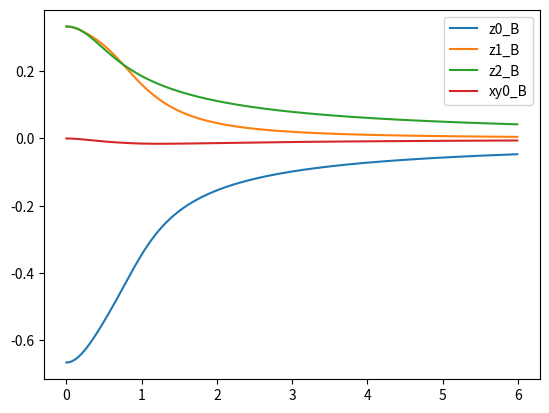

Write the Python code that produced this figure.
#!/usr/bin/python 

import argparse
import math
import cmath 
import numpy as np
import matplotlib.pyplot as plt

def tiso4avdet(z, B, Dz, E):
    x0 = E**2
    result = (2/27)*Dz**3 - 2/3*Dz*x0 + z**3 - z*(B**2 + (1/3)*Dz**2 + x0)
    return result

def tiso4w0(B, Dz, E):
    x0 = (2/3)*1j*math.pi
    x1 = Dz**3
    x2 = E**2
    x3 = 9*Dz*x2
    x4 = 1j*math.sqrt(-(x1 - x3)**2 + (3*B**2 + Dz**2 + 3*x2)**3)
    x5 = -x1 + x3
    result = (1/3)*(-x4 + x5)**(1/3)*cmath.exp(-x0) + (1/3)*(x4 + x5)**(1/3)*cmath.exp(x0)
    return result.real

def tiso4w1(B, Dz, E):
    x0 = (2/3)*1j*math.pi
    x1 = Dz**3
    x2 = E**2
    x3 = 9*Dz*x2
    x4 = 1j*math.sqrt(-(x1 - x3)**2 + (3*B**2 + Dz**2 + 3*x2)**3)
    x5 = -x1 + x3
    result = (1/3)*(-x4 + x5)**(1/3)*cmath.exp(x0) + (1/3)*(x4 + x5)**(1/3)*cmath.exp(-x0)
    return result.real

def tiso4w2(B, Dz, E):
    x0 = Dz**3
    x1 = E**2
    x2 = 9*Dz*x1
    x3 = 1j*math.sqrt(-(x0 - x2)**2 + (3*B**2 + Dz**2 + 3*x1)**3)
    x4 = -x0 + x2
    result = (1/3)*(-x3 + x4)**(1/3) + (1/3)*(x3 + x4)**(1/3)
    return result.real

def tiso4w0dE(B, Dz, E):
    x0 = (-1)**(1/3)
    x1 = Dz**2
    x2 = E**2
    x3 = 9*x2
    x4 = 3*B**2 + x1 + 3*x2
    x5 = math.sqrt(-x1*(x1 - x3)**2 + x4**3)
    x6 = 1j*x5
    x7 = -Dz**3 + Dz*x3
    x8 = (x6 + x7)**(2/3)
    x9 = (-x6 + x7)**(2/3)
    x10 = 1j*(-x1*(-2*x1 + 18*x2) + x4**2)
    x11 = 2*Dz*x5
    result = E*x0*(x0*x9*(x10 + x11) + x8*(x10 - x11))/(x5*x8*x9)
    return result.real

def tiso4w0dDz(B, Dz, E):
    x0 = (-1)**(1/3)
    x1 = Dz**2
    x2 = E**2
    x3 = 9*x2
    x4 = x1 - x3
    x5 = 3*x2
    x6 = 3*B**2 + x1 + x5
    x7 = math.sqrt(-x1*x4**2 + x6**3)
    x8 = 1j*x7
    x9 = -Dz**3 + Dz*x3
    x10 = (x8 + x9)**(2/3)
    x11 = (-x8 + x9)**(2/3)
    x12 = x1 - x5
    x13 = 1j*Dz*(x12*x4 - x6**2)
    x14 = x12*x7
    result = -1/3*x0*(x0*x11*(x13 + x14) + x10*(x13 - x14))/(x10*x11*x7)
    return result.real

def tiso4w1dE(B, Dz, E):
    x0 = (-1)**(1/3)
    x1 = Dz**2
    x2 = E**2
    x3 = 9*x2
    x4 = x1 - x3
    x5 = 3*B**2 + x1 + 3*x2
    x6 = math.sqrt(-x1*x4**2 + x5**3)
    x7 = 1j*x6
    x8 = -Dz**3 + Dz*x3
    x9 = (x7 + x8)**(2/3)
    x10 = (-x7 + x8)**(2/3)
    x11 = 1j*(2*x1*x4 + x5**2)
    x12 = 2*Dz*x6
    result = -E*x0*(-x0*x9*(-x11 + x12) + x10*(x11 + x12))/(x10*x6*x9)
    return result.real

def tiso4w1dDz(B, Dz, E):
    x0 = (-1)**(1/3)
    x1 = Dz**2
    x2 = E**2
    x3 = 9*x2
    x4 = x1 - x3
    x5 = 3*x2
    x6 = 3*B**2 + x1 + x5
    x7 = math.sqrt(-x1*x4**2 + x6**3)
    x8 = 1j*x7
    x9 = -Dz**3 + Dz*x3
    x10 = (x8 + x9)**(2/3)
    x11 = (-x8 + x9)**(2/3)
    x12 = x1 - x5
    x13 = -1j*Dz*(x12*x4 - x6**2)
    x14 = x12*x7
    result = -1/3*x0*(x0*x10*(x13 + x14) + x11*(x13 - x14))/(x10*x11*x7)
    return result.real

def tiso4w2dE(B, Dz, E):
    x0 = Dz**2
    x1 = E**2
    x2 = 9*x1
    x3 = 3*B**2 + x0 + 3*x1
    x4 = math.sqrt(-x0*(x0 - x2)**2 + x3**3)
    x5 = 1j*x4
    x6 = -Dz**3 + Dz*x2
    x7 = (x5 + x6)**(2/3)
    x8 = (-x5 + x6)**(2/3)
    x9 = 2*x0
    x10 = 18*x1
    x11 = x3**2
    x12 = 2*Dz*x4
    result = E*(x7*(x12 + 1j*(x0*(x10 - x9) - x11)) + x8*(x12 + 1j*(x0*(-x10 + x9) + x11)))/(x4*x7*x8)
    return result.real

def tiso4w2dDz(B, Dz, E):
    x0 = Dz**2
    x1 = E**2
    x2 = 9*x1
    x3 = x0 - x2
    x4 = 3*x1
    x5 = 3*B**2 + x0 + x4
    x6 = math.sqrt(-x0*x3**2 + x5**3)
    x7 = 1j*x6
    x8 = -Dz**3 + Dz*x2
    x9 = (x7 + x8)**(2/3)
    x10 = (-x7 + x8)**(2/3)
    x11 = x5**2
    x12 = x3*(x0 - x4)
    x13 = 1j*Dz
    x14 = x6*(-x0 + x4)
    result = (1/3)*(x10*(x13*(x11 - x12) + x14) + x9*(x13*(-x11 + x12) + x14))/(x10*x6*x9)
    return result.real

def tiso4utot(u1, u2, B, Dz, E):
    x0 = u1 + 2*u2
    x1 = x0**3
    x2 = 2*u1 + u2
    x3 = x2**3
    x4 = Dz**2
    x5 = E**2
    x6 = 2*x0**2
    x7 = 2*x2**2
    result = (16/189)*B**8*(Dz**4 + 9*E**4 + 6*x4*x5)*(x0*x7 + x1 + x2*x6 + x3)/(x0**7*x2**7) + (16/945)*B**6*Dz*(x4 - 9*x5)*(3*x0*x2 + x6 + x7)/(x0**5*x2**5) + (4/15)*B**4*(u1 + u2)*(x4 + 3*x5)/(x1*x3) - u1 - u2
    return result.real

def tiso4utotdu1(u1, u2, B, Dz, E):
    x0 = u1 + 2*u2
    x1 = x0**8
    x2 = 2*u1 + u2
    x3 = x2**8
    x4 = x2**5
    x5 = B**4
    x6 = Dz**2
    x7 = E**2
    x8 = x6 + 3*x7
    x9 = x0**5*x5*x8
    x10 = u1 + u2
    x11 = B**6
    x12 = x0**3
    x13 = x2**3
    x14 = x6 - 9*x7
    x15 = x0**2
    x16 = 2*x15
    x17 = x2**2
    x18 = 2*x17
    x19 = x0*x2
    x20 = Dz*x11*x14*(x16 + x18 + 3*x19)
    x21 = B**8*(Dz**4 + 9*E**4 + 6*x6*x7)
    x22 = x21*(x0*x18 + x12 + x13 + x16*x2)
    result = (1/945)*(16*Dz*x11*x12*x13*x14*(32*u1 + 31*u2) - 756*x0**4*x10*x4*x5*x8 - 1120*x0*x22 - 945*x1*x3 - 1512*x10*x2**4*x9 - 160*x12*x17*x20 - 80*x13*x15*x20 + 80*x19*x21*(7*x15 + 8*x17 + 12*x19) - 560*x2*x22 + 252*x4*x9)/(x1*x3)
    return result

def tiso4utotdE(u1, u2, B, Dz, E):
    x0 = B**4
    x1 = u1 + 2*u2
    x2 = 2*u1 + u2
    x3 = x1**2
    x4 = x2**2
    x5 = 2*x3
    x6 = 2*x4
    result = (8/315)*E*x0*(-12*B**2*Dz*x3*x4*(3*x1*x2 + x5 + x6) + 40*x0*(Dz**2 + 3*E**2)*(x1**3 + x1*x6 + x2**3 + x2*x5) + 63*x1**4*x2**4*(u1 + u2))/(x1**7*x2**7)
    return result

def tiso4utotdDz(u1, u2, B, Dz, E):
    x0 = B**4
    x1 = u1 + 2*u2
    x2 = 2*u1 + u2
    x3 = Dz**2
    x4 = 3*E**2
    x5 = x2**2
    x6 = 2*x5
    x7 = x1**2
    x8 = 2*x7
    result = (8/945)*x0*(6*B**2*x5*x7*(x3 - x4)*(3*x1*x2 + x6 + x8) + 40*Dz*x0*(x3 + x4)*(x1**3 + x1*x6 + x2**3 + x2*x8) + 63*Dz*x1**4*x2**4*(u1 + u2))/(x1**7*x2**7)
    return result


def tisoavdet(z, B, Dz, E):
    x0 = E**2
    result = (2/27)*Dz**3 - 2/3*Dz*x0 + z**3 - z*(B**2 + (1/3)*Dz**2 + x0)
    return result

def tisow0(B, Dz, E):
    x0 = (2/3)*1j*math.pi
    x1 = Dz**3
    x2 = E**2
    x3 = 9*Dz*x2
    x4 = 1j*math.sqrt(-(x1 - x3)**2 + (3*B**2 + Dz**2 + 3*x2)**3)
    x5 = -x1 + x3
    result = (1/3)*(-x4 + x5)**(1/3)*cmath.exp(-x0) + (1/3)*(x4 + x5)**(1/3)*cmath.exp(x0)
    return result.real

def tisow1(B, Dz, E):
    x0 = (2/3)*1j*math.pi
    x1 = Dz**3
    x2 = E**2
    x3 = 9*Dz*x2
    x4 = 1j*math.sqrt(-(x1 - x3)**2 + (3*B**2 + Dz**2 + 3*x2)**3)
    x5 = -x1 + x3
    result = (1/3)*(-x4 + x5)**(1/3)*cmath.exp(x0) + (1/3)*(x4 + x5)**(1/3)*cmath.exp(-x0)
    return result.real

def tisow2(B, Dz, E):
    x0 = Dz**3
    x1 = E**2
    x2 = 9*Dz*x1
    x3 = 1j*math.sqrt(-(x0 - x2)**2 + (3*B**2 + Dz**2 + 3*x1)**3)
    x4 = -x0 + x2
    result = (1/3)*(-x3 + x4)**(1/3) + (1/3)*(x3 + x4)**(1/3)
    return result.real

def tisow0dE(B, Dz, E):
    x0 = (-1)**(1/3)
    x1 = Dz**2
    x2 = E**2
    x3 = 9*x2
    x4 = 3*B**2 + x1 + 3*x2
    x5 = math.sqrt(-x1*(x1 - x3)**2 + x4**3)
    x6 = 1j*x5
    x7 = -Dz**3 + Dz*x3
    x8 = (x6 + x7)**(2/3)
    x9 = (-x6 + x7)**(2/3)
    x10 = 1j*(-x1*(-2*x1 + 18*x2) + x4**2)
    x11 = 2*Dz*x5
    result = E*x0*(x0*x9*(x10 + x11) + x8*(x10 - x11))/(x5*x8*x9)
    return result.real

def tisow0dDz(B, Dz, E):
    x0 = (-1)**(1/3)
    x1 = Dz**2
    x2 = E**2
    x3 = 9*x2
    x4 = x1 - x3
    x5 = 3*x2
    x6 = 3*B**2 + x1 + x5
    x7 = math.sqrt(-x1*x4**2 + x6**3)
    x8 = 1j*x7
    x9 = -Dz**3 + Dz*x3
    x10 = (x8 + x9)**(2/3)
    x11 = (-x8 + x9)**(2/3)
    x12 = x1 - x5
    x13 = 1j*Dz*(x12*x4 - x6**2)
    x14 = x12*x7
    result = -1/3*x0*(x0*x11*(x13 + x14) + x10*(x13 - x14))/(x10*x11*x7)
    return result.real

def tisow1dE(B, Dz, E):
    x0 = (-1)**(1/3)
    x1 = Dz**2
    x2 = E**2
    x3 = 9*x2
    x4 = x1 - x3
    x5 = 3*B**2 + x1 + 3*x2
    x6 = math.sqrt(-x1*x4**2 + x5**3)
    x7 = 1j*x6
    x8 = -Dz**3 + Dz*x3
    x9 = (x7 + x8)**(2/3)
    x10 = (-x7 + x8)**(2/3)
    x11 = 1j*(2*x1*x4 + x5**2)
    x12 = 2*Dz*x6
    result = -E*x0*(-x0*x9*(-x11 + x12) + x10*(x11 + x12))/(x10*x6*x9)
    return result.real

def tisow1dDz(B, Dz, E):
    x0 = (-1)**(1/3)
    x1 = Dz**2
    x2 = E**2
    x3 = 9*x2
    x4 = x1 - x3
    x5 = 3*x2
    x6 = 3*B**2 + x1 + x5
    x7 = math.sqrt(-x1*x4**2 + x6**3)
    x8 = 1j*x7
    x9 = -Dz**3 + Dz*x3
    x10 = (x8 + x9)**(2/3)
    x11 = (-x8 + x9)**(2/3)
    x12 = x1 - x5
    x13 = -1j*Dz*(x12*x4 - x6**2)
    x14 = x12*x7
    result = -1/3*x0*(x0*x10*(x13 + x14) + x11*(x13 - x14))/(x10*x11*x7)
    return result.real

def tisow2dE(B, Dz, E):
    x0 = Dz**2
    x1 = E**2
    x2 = 9*x1
    x3 = 3*B**2 + x0 + 3*x1
    x4 = math.sqrt(-x0*(x0 - x2)**2 + x3**3)
    x5 = 1j*x4
    x6 = -Dz**3 + Dz*x2
    x7 = (x5 + x6)**(2/3)
    x8 = (-x5 + x6)**(2/3)
    x9 = 2*x0
    x10 = 18*x1
    x11 = x3**2
    x12 = 2*Dz*x4
    result = E*(x7*(x12 + 1j*(x0*(x10 - x9) - x11)) + x8*(x12 + 1j*(x0*(-x10 + x9) + x11)))/(x4*x7*x8)
    return result.real

def tisow2dDz(B, Dz, E):
    x0 = Dz**2
    x1 = E**2
    x2 = 9*x1
    x3 = x0 - x2
    x4 = 3*x1
    x5 = 3*B**2 + x0 + x4
    x6 = math.sqrt(-x0*x3**2 + x5**3)
    x7 = 1j*x6
    x8 = -Dz**3 + Dz*x2
    x9 = (x7 + x8)**(2/3)
    x10 = (-x7 + x8)**(2/3)
    x11 = x5**2
    x12 = x3*(x0 - x4)
    x13 = 1j*Dz
    x14 = x6*(-x0 + x4)
    result = (1/3)*(x10*(x13*(x11 - x12) + x14) + x9*(x13*(-x11 + x12) + x14))/(x10*x6*x9)
    return result.real

def tisoutot(u1, u2, B, Dz, E):
    x0 = u1 + 2*u2
    x1 = x0**3
    x2 = 2*u1 + u2
    x3 = x2**3
    x4 = Dz**2
    x5 = E**2
    x6 = 3*x5
    x7 = x0**5
    x8 = x2**5
    x9 = x0**2
    x10 = 2*x9
    x11 = x2**2
    x12 = 2*x11
    x13 = x0**7
    x14 = x2**7
    x15 = Dz**4
    x16 = E**4
    x17 = 6*x4*x5
    x18 = x0**9
    x19 = x2**9
    x20 = x0**4
    x21 = x2**4
    x22 = Dz**6
    x23 = E**6
    x24 = x16*x4
    x25 = x0**6
    x26 = x2**6
    x27 = Dz**8
    x28 = E**8
    x29 = x23*x4
    x30 = x15*x16
    x31 = x22*x5
    x32 = x0**8
    x33 = x2**8
    result = (1024/2119203)*B**20*(161*Dz**10 + 19683*E**10 + 47790*x15*x23 + 5850*x16*x22 + 255*x27*x5 + 91125*x28*x4)*(170*x0*x33 + 770*x1*x26 + 440*x11*x13 + 440*x14*x9 + 34*x18 + 34*x19 + 170*x2*x32 + 1001*x20*x8 + 1001*x21*x7 + 770*x25*x3)/(x0**19*x2**19) + (20480/82648917)*B**18*Dz*(197*x27 - 45927*x28 - 46656*x29 - 8262*x30 - 216*x31)*(117*x0*x14 + 429*x1*x8 + 273*x11*x25 + 117*x13*x2 + 495*x20*x21 + 273*x26*x9 + 429*x3*x7 + 26*x32 + 26*x33)/(x0**17*x2**17) + (256/483327)*B**16*(95*x27 + 5103*x28 + 14580*x29 + 4266*x30 + 276*x31)*(52*x0*x26 + 150*x1*x21 + 108*x11*x7 + 13*x13 + 13*x14 + 52*x2*x25 + 150*x20*x3 + 108*x8*x9)/(x0**15*x2**15) + (512/34749)*B**14*Dz*(-x15*x6 + x22 - 81*x23 - 45*x24)*(77*x0*x8 + 168*x1*x3 + 140*x11*x20 + 77*x2*x7 + 140*x21*x9 + 22*x25 + 22*x26)/(x0**13*x2**13) + (128/104247)*B**12*(261*x15*x5 + 53*x22 + 1215*x23 + 1863*x24)*(9*x0*x21 + 14*x1*x11 + 9*x2*x20 + 14*x3*x9 + 3*x7 + 3*x8)/(x0**11*x2**11) + (128/18711)*B**10*Dz*(x15 - 27*x16 - x17)*(35*x0*x3 + 35*x1*x2 + 45*x11*x9 + 14*x20 + 14*x21)/(x18*x19) + (16/189)*B**8*(x15 + 9*x16 + x17)*(x0*x12 + x1 + x10*x2 + x3)/(x13*x14) + (16/945)*B**6*Dz*(x4 - 9*x5)*(3*x0*x2 + x10 + x12)/(x7*x8) + (4/15)*B**4*(u1 + u2)*(x4 + x6)/(x1*x3) - u1 - u2
    return result.real

def tisoutotdu1(u1, u2, B, Dz, E):
    x0 = u1 + 2*u2
    x1 = x0**20
    x2 = 2*u1 + u2
    x3 = x2**20
    x4 = x2**17
    x5 = B**4
    x6 = Dz**2
    x7 = E**2
    x8 = 3*x7
    x9 = x6 + x8
    x10 = x0**17*x5*x9
    x11 = u1 + u2
    x12 = B**6
    x13 = x0**15
    x14 = x2**15
    x15 = x6 - 9*x7
    x16 = x0**2
    x17 = 2*x16
    x18 = x2**2
    x19 = 2*x18
    x20 = x0*x2
    x21 = Dz*x12*x15*(x17 + x19 + 3*x20)
    x22 = B**8
    x23 = x0**13
    x24 = x2**13
    x25 = Dz**4
    x26 = E**4
    x27 = 6*x6*x7
    x28 = x25 + 9*x26 + x27
    x29 = x0**3
    x30 = x2**3
    x31 = x22*x28*(x0*x19 + x17*x2 + x29 + x30)
    x32 = x0**11
    x33 = 100*x0
    x34 = B**10
    x35 = -x25 + 27*x26 + x27
    x36 = Dz*x2**11*x34*x35
    x37 = x0**4
    x38 = x2**4
    x39 = x2*x29
    x40 = x16*x18
    x41 = 35*x0*x30 + 14*x37 + 14*x38 + 35*x39 + 45*x40
    x42 = B**12
    x43 = x0**9
    x44 = x2**9
    x45 = Dz**6
    x46 = E**6
    x47 = x26*x6
    x48 = 261*x25*x7 + 53*x45 + 1215*x46 + 1863*x47
    x49 = x0**8
    x50 = x0**5
    x51 = x2**5
    x52 = x0*x38
    x53 = x2*x37
    x54 = x16*x30
    x55 = x18*x29
    x56 = x42*x48*(3*x50 + 3*x51 + 9*x52 + 9*x53 + 14*x54 + 14*x55)
    x57 = x2**8
    x58 = x0**7
    x59 = x2**7
    x60 = B**14
    x61 = x25*x8 - x45 + 81*x46 + 45*x47
    x62 = Dz*x59*x60*x61
    x63 = x0**6
    x64 = x2**6
    x65 = x0*x51
    x66 = x2*x50
    x67 = x16*x38
    x68 = x29*x30
    x69 = x18*x37
    x70 = 22*x63 + 22*x64 + 77*x65 + 77*x66 + 140*x67 + 168*x68 + 140*x69
    x71 = Dz**8
    x72 = E**8
    x73 = x46*x6
    x74 = x25*x26
    x75 = x45*x7
    x76 = B**16*(95*x71 + 5103*x72 + 14580*x73 + 4266*x74 + 276*x75)
    x77 = x37*x51
    x78 = x0*x64
    x79 = x2*x63
    x80 = x16*x51
    x81 = x29*x38
    x82 = x30*x37
    x83 = x18*x50
    x84 = x76*(13*x58 + 13*x59 + 52*x78 + 52*x79 + 108*x80 + 150*x81 + 150*x82 + 108*x83)
    x85 = x38*x50
    x86 = B**18*Dz*(-197*x71 + 45927*x72 + 46656*x73 + 8262*x74 + 216*x75)
    x87 = x0*x59
    x88 = x2*x58
    x89 = x16*x64
    x90 = x29*x51
    x91 = x37*x38
    x92 = x30*x50
    x93 = x18*x63
    x94 = x86*(26*x49 + 26*x57 + 117*x87 + 117*x88 + 273*x89 + 429*x90 + 495*x91 + 429*x92 + 273*x93)
    x95 = B**20*(161*Dz**10 + 19683*E**10 + 47790*x25*x46 + 5850*x26*x45 + 91125*x6*x72 + 255*x7*x71)
    x96 = x95*(170*x0*x57 + 440*x16*x59 + 440*x18*x58 + 170*x2*x49 + 770*x29*x64 + 770*x30*x63 + 34*x43 + 34*x44 + 1001*x77 + 1001*x85)
    result = (1/31819833045)*(538748496*Dz*x12*x13*x14*x15*(32*u1 + 31*u2) + 3918170880*Dz*x2**10*x32*x34*x35*x41 + 12189864960*Dz*x58*x60*x61*x64*x70 - 25455866436*x0**16*x11*x4*x5*x9 - 2693742480*x0**14*x14*x21 - 18856197360*x0**12*x24*x31 + 1959085440*x0**10*x36*x41 - 584263680*x0*x96 - 31819833045*x1*x3 - 50911732872*x10*x11*x2**16 + 8485288812*x10*x4 - 5387484960*x13*x2**14*x21 - 37712394720*x2**12*x23*x31 - 292131840*x2*x96 + 15375360*x20*x95*(646*x49 + 782*x57 + 3600*x87 + 3120*x88 + 8470*x89 + 13244*x90 + 15015*x91 + 12628*x92 + 7700*x93) + 2693742480*x22*x23*x24*x28*(7*x16 + 8*x18 + 12*x20) - 653028480*x32*x36*(95*x16*x2 + x18*x33 + 42*x29 + 49*x30) + 39070080*x42*x43*x44*x48*(x30*x33 + 33*x37 + 39*x38 + 92*x39 + 126*x40) - 859541760*x43*x56*x57 - 429770880*x44*x49*x56 + 50561280*x50*x51*x76*(65*x63 + 78*x64 + 280*x65 + 248*x66 + 510*x67 + 600*x68 + 480*x69) + 134041600*x54*x94 + 268083200*x55*x94 - 468840960*x58*x62*(286*x50 + 341*x51 + 1050*x52 + 945*x53 + 1624*x54 + 1568*x55) + 6094932480*x62*x63*x70 - 7884800*x68*x86*(442*x58 + 533*x59 + 2184*x78 + 1911*x79 + 4563*x80 + 6270*x81 + 6105*x82 + 4212*x83) - 252806400*x77*x84 - 505612800*x84*x85)/(x1*x3)
    return result

def tisoutotdE(u1, u2, B, Dz, E):
    x0 = B**4
    x1 = u1 + 2*u2
    x2 = 2*u1 + u2
    x3 = x1**2
    x4 = 2*x3
    x5 = x2**2
    x6 = 2*x5
    x7 = Dz**2
    x8 = E**2
    x9 = x1**3
    x10 = x2**3
    x11 = x1**4
    x12 = x2**4
    x13 = x3*x5
    x14 = x1**8
    x15 = x2**8
    x16 = Dz**4
    x17 = E**4
    x18 = x7*x8
    x19 = x1**5
    x20 = x2**5
    x21 = x1**6
    x22 = x2**6
    x23 = Dz**6
    x24 = E**6
    x25 = 1701*x24
    x26 = x17*x7
    x27 = x16*x8
    x28 = x1**7
    x29 = x2**7
    x30 = x11*x12
    result = (8/3535537005)*E*x0*(6406400*B**16*(17*Dz**8 + 6561*E**8 + 9558*x16*x17 + 780*x23*x8 + 24300*x24*x7)*(34*x1**9 + 170*x1*x15 + 770*x10*x21 + 1001*x11*x20 + 1001*x12*x19 + 170*x14*x2 + 34*x2**9 + 770*x22*x9 + 440*x28*x5 + 440*x29*x3) - 23654400*B**14*Dz*x13*(2*x23 + x25 + 1296*x26 + 153*x27)*(117*x1*x29 + 429*x10*x19 + 26*x14 + 26*x15 + 117*x2*x28 + 429*x20*x9 + 273*x21*x5 + 273*x22*x3 + 495*x30) + 5617920*B**12*x30*(23*x23 + x25 + 3645*x26 + 711*x27)*(52*x1*x22 + 150*x10*x11 + 150*x12*x9 + 108*x19*x5 + 52*x2*x21 + 108*x20*x3 + 13*x28 + 13*x29) - 39070080*B**10*Dz*x21*x22*(x16 + 81*x17 + 30*x18)*(77*x1*x20 + 168*x10*x9 + 140*x11*x5 + 140*x12*x3 + 77*x19*x2 + 22*x21 + 22*x22) + 9767520*B**8*x14*x15*(29*x16 + 405*x17 + 414*x18)*(9*x1*x12 + 14*x10*x3 + 9*x11*x2 + 3*x19 + 3*x20 + 14*x5*x9) - 36279360*B**6*Dz*x1**10*x2**10*(x7 + 9*x8)*(35*x1*x10 + 14*x11 + 14*x12 + 45*x13 + 35*x2*x9) - 134687124*B**2*Dz*x1**14*x2**14*(3*x1*x2 + x4 + x6) + 448957080*x0*x1**12*x2**12*(x7 + 3*x8)*(x1*x6 + x10 + x2*x4 + x9) + 707107401*x1**16*x2**16*(u1 + u2))/(x1**19*x2**19)
    return result

def tisoutotdDz(u1, u2, B, Dz, E):
    x0 = B**4
    x1 = u1 + 2*u2
    x2 = 2*u1 + u2
    x3 = Dz**2
    x4 = E**2
    x5 = 3*x4
    x6 = x3 - x5
    x7 = x1**2
    x8 = 2*x7
    x9 = x2**2
    x10 = 2*x9
    x11 = x1**3
    x12 = x2**3
    x13 = Dz**4
    x14 = E**4
    x15 = x3*x4
    x16 = x1**4
    x17 = x2**4
    x18 = x7*x9
    x19 = x1**8
    x20 = x2**8
    x21 = x1**5
    x22 = x2**5
    x23 = Dz**6
    x24 = E**6
    x25 = x14*x3
    x26 = x13*x4
    x27 = x1**7
    x28 = x2**7
    x29 = x2**6
    x30 = x1**6
    x31 = x16*x17
    x32 = Dz**8
    x33 = E**8
    x34 = x24*x3
    x35 = x13*x14
    x36 = x23*x4
    result = (8/31819833045)*x0*(19219200*B**16*Dz*(161*x32 + 18225*x33 + 19116*x34 + 3510*x35 + 204*x36)*(34*x1**9 + 170*x1*x20 + 770*x11*x29 + 770*x12*x30 + 1001*x16*x22 + 1001*x17*x21 + 170*x19*x2 + 34*x2**9 + 440*x27*x9 + 440*x28*x7) + 985600*B**14*x18*(-8*x3*(-197*x23 + 11664*x24 + 4131*x25 + 162*x26) + 197*x32 - 45927*x33 - 46656*x34 - 8262*x35 - 216*x36)*(117*x1*x28 + 429*x11*x22 + 429*x12*x21 + 26*x19 + 117*x2*x27 + 26*x20 + 273*x29*x7 + 273*x30*x9 + 495*x31) + 16853760*B**12*Dz*x31*(95*x23 + 3645*x24 + 2133*x25 + 207*x26)*(52*x1*x29 + 150*x11*x17 + 150*x12*x16 + 52*x2*x30 + 108*x21*x9 + 108*x22*x7 + 13*x27 + 13*x28) + 58605120*B**10*x29*x30*(-x13*x5 + x23 - 81*x24 - 45*x25 - 6*x3*(-x13 + 15*x14 + 2*x15))*(77*x1*x22 + 168*x11*x12 + 140*x16*x9 + 140*x17*x7 + 77*x2*x21 + 22*x29 + 22*x30) + 29302560*B**8*Dz*x19*x20*(53*x13 + 621*x14 + 174*x15)*(9*x1*x17 + 14*x11*x9 + 14*x12*x7 + 9*x16*x2 + 3*x21 + 3*x22) + 27209520*B**6*x1**10*x2**10*(x13 - 27*x14 - 6*x15 + 4*x3*x6)*(35*x1*x12 + 35*x11*x2 + 14*x16 + 14*x17 + 45*x18) + 202030686*B**2*x1**14*x2**14*x6*(3*x1*x2 + x10 + x8) + 1346871240*Dz*x0*x1**12*x2**12*(x3 + x5)*(x1*x10 + x11 + x12 + x2*x8) + 2121322203*Dz*x1**16*x2**16*(u1 + u2))/(x1**19*x2**19)
    return result


def alambda0(B, Dz, E):
    return tisoutot( tisow1(B, Dz, E), tisow2(B, Dz, E), B, Dz, E)
def alambda1(B, Dz, E):
    return tiso4utot( tiso4w0(B, Dz, E), tiso4w2(B, Dz, E), B, Dz, E)
def alambda2(B, Dz, E):
    return tiso4utot( tiso4w0(B, Dz, E), tiso4w1(B, Dz, E), B, Dz, E)

def dlambda0dDz(B, Dz, E):
    u1 = tisow1(B, Dz, E)
    u2 = tisow2(B, Dz, E)
    return tisoutotdDz(u1, u2, B, Dz, E) + tisoutotdu1(u1, u2, B, Dz, E) * tisow1dDz(B, Dz, E) +  tisoutotdu1(u2, u1, B, Dz, E) * tisow2dDz(B, Dz, E)
def dlambda1dDz(B, Dz, E):
    u1 = tiso4w0(B, Dz, E)
    u2 = tiso4w2(B, Dz, E)
    return tiso4utotdDz(u1, u2, B, Dz, E) + tiso4utotdu1(u1, u2, B, Dz, E) * tiso4w0dDz(B, Dz, E) +  tiso4utotdu1(u2, u1, B, Dz, E) * tiso4w2dDz(B, Dz, E)
def dlambda2dDz(B, Dz, E):
    u1 = tiso4w0(B, Dz, E)
    u2 = tiso4w1(B, Dz, E)
    return tiso4utotdDz(u1, u2, B, Dz, E) + tiso4utotdu1(u1, u2, B, Dz, E) * tiso4w0dDz(B, Dz, E) +  tiso4utotdu1(u2, u1, B, Dz, E) * tiso4w1dDz(B, Dz, E)


def dlambda0dE(B, Dz, E):
    u1 = tisow1(B, Dz, E)
    u2 = tisow2(B, Dz, E)
    return tisoutotdE(u1, u2, B, Dz, E) + tisoutotdu1(u1, u2, B, Dz, E) * tisow1dE(B, Dz, E) +  tisoutotdu1(u2, u1, B, Dz, E) * tisow2dE(B, Dz, E)

def dlambda1dE(B, Dz, E):
    u1 = tiso4w0(B, Dz, E)
    u2 = tiso4w2(B, Dz, E)
    return tiso4utotdE(u1, u2, B, Dz, E) + tiso4utotdu1(u1, u2, B, Dz, E) * tiso4w0dE(B, Dz, E) +  tiso4utotdu1(u2, u1, B, Dz, E) * tiso4w2dE(B, Dz, E)

def dlambda2dE(B, Dz, E):
    u1 = tiso4w0(B, Dz, E)
    u2 = tiso4w1(B, Dz, E)
    return tiso4utotdE(u1, u2, B, Dz, E) + tiso4utotdu1(u1, u2, B, Dz, E) * tiso4w0dE(B, Dz, E) +  tiso4utotdu1(u2, u1, B, Dz, E) * tiso4w1dE(B, Dz, E)


def tisoE(n, B, Dz, E):
    if n == 0:
        return alambda0(B, Dz, E)
    if n == 1:
        return alambda1(B, Dz, E)
    if n == 2:
        return alambda2(B, Dz, E)


def tisoZ(n, B, Dz, E):
    if n == 0:
        return dlambda0dDz(B, Dz, E)
    if n == 1:
        return dlambda1dDz(B, Dz, E)
    if n == 2:
        return dlambda2dDz(B, Dz, E)
    

def tisoXY(n, B, Dz, E):
    if n == 0:
        return dlambda0dE(B, Dz, E)
    if n == 1:
        return dlambda1dE(B, Dz, E)
    if n == 2:
        return dlambda2dE(B, Dz, E)

parser = argparse.ArgumentParser(
                description='prints triplet averages '
                )    
parser.add_argument("-D", "--D", default=1, type=float, help="D value")
parser.add_argument("-E", "--E", default=0, type=float, help="E value")

args = parser.parse_args()
Dz = getattr(args, "D")
E = getattr(args, "E")

Dz = 1
E  = 0.05

tiso_arr = []

for B in np.arange(0.001, 6, 0.01):
    tiso_list = [
        B,
        *[tisoE(i, B, Dz, E) for i in range(3)],
        *[tisoZ(i, B, Dz, E) for i in range(3)],
        *[tisoXY(i, B, Dz, E) for i in range(3)]
    ]

    print(f"{B} {tisoE(0, B, Dz, E)} {tisoE(1, B, Dz, E)} {tisoE(2, B, Dz, E)} {tisoZ(0, B, Dz, E)} {tisoZ(1, B, Dz, E)} {tisoZ(2, B, Dz, E)} {tisoXY(0, B, Dz, E)} {tisoXY(1, B, Dz, E)} {tisoXY(2, B, Dz, E)}")
    # Append the row as a NumPy array
    tiso_arr.append(tiso_list)



# Convert to final 2D NumPy array
tiso_arr = np.array(tiso_arr)

fig=plt.figure()
plt.plot(tiso_arr[:,0],tiso_arr[:,4], label='z0_B')
plt.plot(tiso_arr[:,0],tiso_arr[:,5], label='z1_B')
plt.plot(tiso_arr[:,0],tiso_arr[:,6], label='z2_B')
plt.plot(tiso_arr[:,0],tiso_arr[:,7], label='xy0_B')
#plt.plot(tiso_arr[:,0],tiso_arr[:,8], label='xy1_B')
#plt.plot(tiso_arr[:,0],tiso_arr[:,9], label='xy2_B')

plt.legend()

plt.show()
